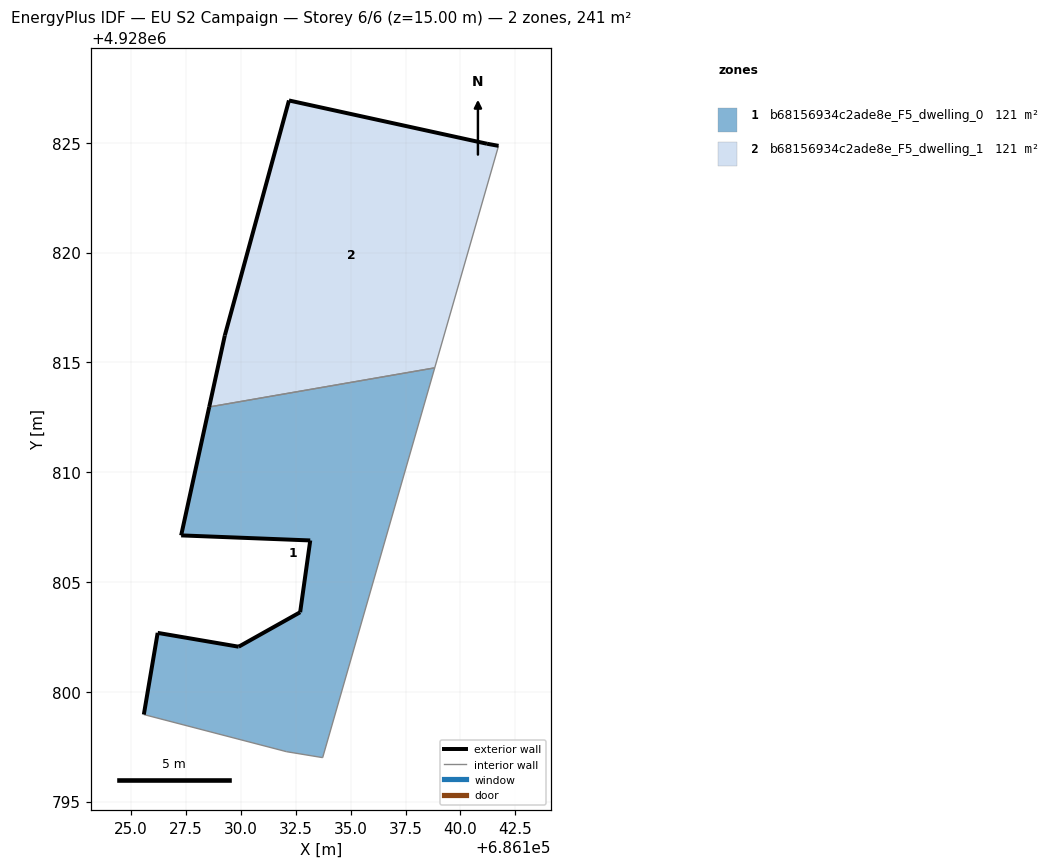
=== STOREY PLAN SPEC (per zone: floor XY polygon, exterior-wall plan segments, windows/doors) ===
zone 1: b68156934c2ade8e_F5_dwelling_0  (120.6 m²)
  floor: (686133.73, 4928797.00) (686138.83, 4928814.75) (686128.56, 4928812.97) (686127.28, 4928807.12) (686133.16, 4928806.89) (686132.70, 4928803.62) (686129.90, 4928802.05) (686126.21, 4928802.68) (686125.58, 4928798.96) (686132.08, 4928797.27)
  exterior wall: (686126.21, 4928802.68) – (686129.90, 4928802.05)  [3.7 m]
  exterior wall: (686129.90, 4928802.05) – (686132.70, 4928803.62)  [3.2 m]
  exterior wall: (686132.70, 4928803.62) – (686133.16, 4928806.89)  [3.3 m]
  exterior wall: (686133.16, 4928806.89) – (686127.28, 4928807.12)  [5.9 m]
  exterior wall: (686127.28, 4928807.12) – (686128.56, 4928812.97)  [6.0 m]
  exterior wall: (686125.58, 4928798.96) – (686126.21, 4928802.68)  [3.8 m]
  interior walls: 4
zone 2: b68156934c2ade8e_F5_dwelling_1  (120.6 m²)
  floor: (686138.83, 4928814.75) (686141.74, 4928824.86) (686141.21, 4928824.96) (686132.19, 4928826.93) (686129.27, 4928816.23) (686128.56, 4928812.97)
  exterior wall: (686141.21, 4928824.96) – (686141.74, 4928824.86)  [0.5 m]
  exterior wall: (686128.56, 4928812.97) – (686129.27, 4928816.23)  [3.3 m]
  exterior wall: (686129.27, 4928816.23) – (686132.19, 4928826.93)  [11.1 m]
  exterior wall: (686132.19, 4928826.93) – (686141.21, 4928824.96)  [9.2 m]
  interior walls: 2

=== DERIVED (storey summary) ===
Building: EU S2 Campaign
Storey: 6 of 6  (floor level z = 15.00 m)
Storey gross floor area: 241.2 m²
Zones on this storey: 2
  - b68156934c2ade8e_F5_dwelling_0: floor 120.6 m²; exterior wall 25.9 m (77.7 m²); WWR 0.0%
  - b68156934c2ade8e_F5_dwelling_1: floor 120.6 m²; exterior wall 24.2 m (72.6 m²); WWR 0.0%
Zone adjacency (shared interzone walls):
  - b68156934c2ade8e_F5_dwelling_0 ↔ b68156934c2ade8e_F5_dwelling_1